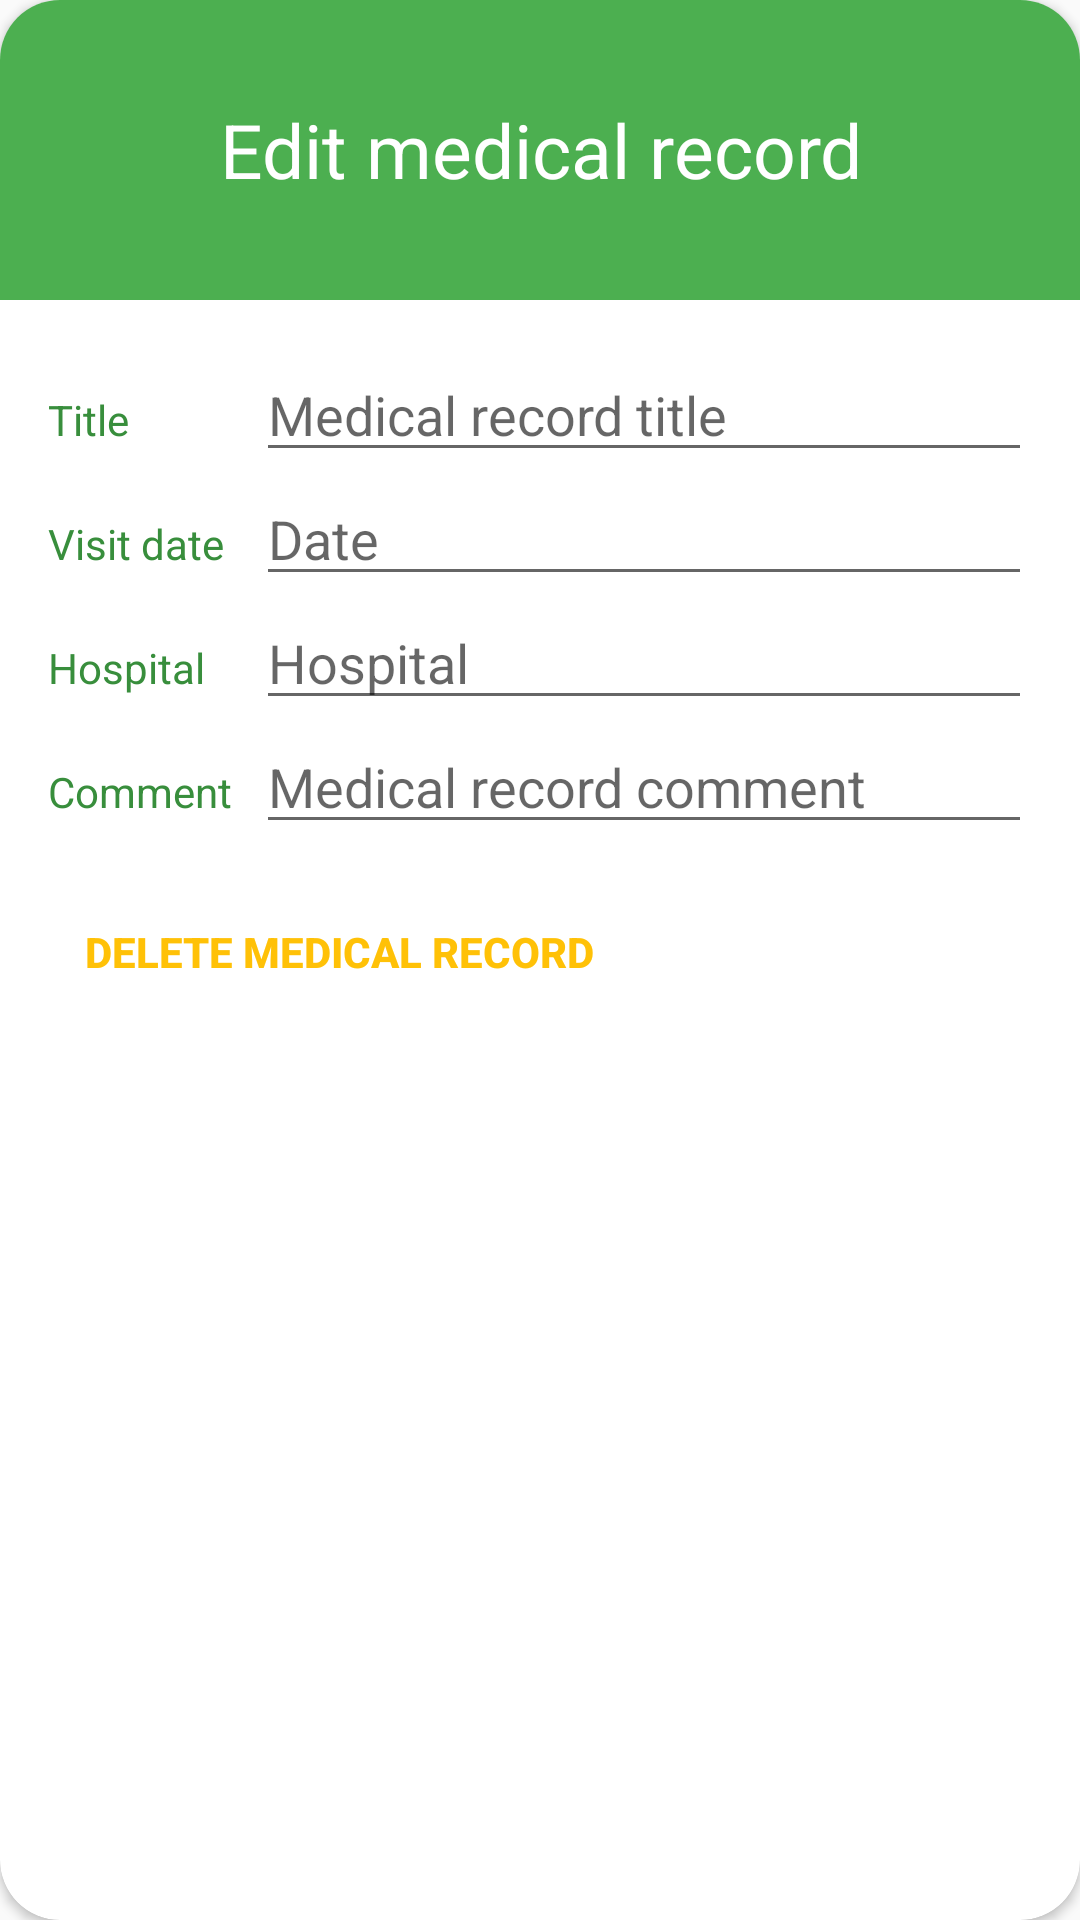

This screen was rendered from an Android layout file. Write that file and the resources it references.
<!-- AndroidManifest.xml: application theme AppTheme -->
<!-- res/layout/dialog_edit_medical.xml -->
<?xml version="1.0" encoding="utf-8"?>
<android.support.v7.widget.CardView
  xmlns:android="http://schemas.android.com/apk/res/android"
  xmlns:app="http://schemas.android.com/apk/res-auto"
  android:layout_width="wrap_content"
  android:layout_height="wrap_content"
  android:layout_margin="16dp"
  android:background="@drawable/dialog_bg"
  app:cardCornerRadius="20dp">

  <ScrollView
    android:layout_width="match_parent"
    android:layout_height="match_parent">

    <RelativeLayout
      android:layout_width="match_parent"
      android:layout_height="wrap_content">

      <FrameLayout
        android:id="@+id/colorFrame"
        android:layout_width="match_parent"
        android:layout_height="100dp"
        android:layout_alignParentTop="true"
        android:background="@color/colorPrimary">

        <TextView
          android:layout_width="match_parent"
          android:layout_height="match_parent"
          android:gravity="center"
          android:text="@string/edit_medical_dialog_title"
          android:textColor="@android:color/white"
          android:textSize="25sp"/>
      </FrameLayout>


      <GridLayout
        android:layout_width="match_parent"
        android:layout_height="wrap_content"
        android:layout_margin="16dp"
        android:layout_below="@+id/colorFrame"
        android:columnCount="2">


        <TextView
          android:layout_width="wrap_content"
          android:layout_height="wrap_content"
          android:layout_column="0"
          android:layout_columnWeight="0.3"
          android:layout_gravity="start"
          android:layout_row="0"
          android:gravity="center"
          android:text="@string/edit_medical_dialog_title_tv"
          android:textColor="@color/colorPrimaryDark"/>


        <EditText
          android:id="@+id/titleEditText"
          android:layout_width="150dp"
          android:layout_height="wrap_content"
          android:layout_marginStart="8dp"
          android:layout_column="1"
          android:layout_columnWeight="0.7"
          android:layout_row="0"
          android:hint="@string/edit_medical_dialog_title_hint"/>


        <TextView
          android:layout_width="wrap_content"
          android:layout_height="wrap_content"
          android:layout_column="0"
          android:layout_columnWeight="0.3"
          android:layout_gravity="start"
          android:layout_row="1"
          android:gravity="center"
          android:text="@string/edit_medical_dialog_date_tv"
          android:textColor="@color/colorPrimaryDark"/>


        <EditText
          android:id="@+id/dateEditText"
          android:layout_width="150dp"
          android:layout_height="wrap_content"
          android:layout_marginStart="8dp"
          android:layout_column="1"
          android:layout_columnWeight="0.7"
          android:layout_row="1"
          android:focusable="false"
          android:hint="@string/edit_medical_dialog_date_hint"
          android:longClickable="false"/>


        <TextView
          android:layout_width="wrap_content"
          android:layout_height="wrap_content"
          android:layout_column="0"
          android:layout_columnWeight="0.3"
          android:layout_gravity="start"
          android:layout_row="2"
          android:text="@string/edit_medical_dialog_hospital_tv"
          android:textColor="@color/colorPrimaryDark"/>


        <EditText
          android:id="@+id/hospitalEditText"
          android:layout_width="150dp"
          android:layout_height="wrap_content"
          android:layout_marginStart="8dp"
          android:layout_column="1"
          android:layout_columnWeight="0.7"
          android:layout_row="2"
          android:hint="@string/edit_medical_dialog_hospital_hint"/>

        <TextView
          android:layout_width="wrap_content"
          android:layout_height="wrap_content"
          android:layout_column="0"
          android:text="@string/edit_medical_dialog_content_tv"
          android:textColor="@color/colorPrimaryDark"/>


        <EditText
          android:id="@+id/commentEditText"
          android:layout_width="150dp"
          android:layout_height="wrap_content"
          android:layout_marginStart="8dp"
          android:layout_column="1"
          android:layout_columnWeight="0.7"
          android:layout_row="3"
          android:hint="@string/edit_medical_dialog_content_hint"/>

        <Button
          android:id="@+id/deleteMedicalButton"
          style="?android:attr/buttonBarButtonStyle"
          android:textStyle="bold"
          android:layout_width="wrap_content"
          android:layout_height="wrap_content"
          android:layout_marginTop="12dp"
          android:layout_column="0"
          android:layout_columnSpan="2"
          android:layout_row="4"
          android:text="@string/edit_medical_dialog_button_delete_text"
          android:textColor="@color/colorAccent"/>


        <Button
          android:id="@+id/editMedicalButton"
          android:layout_width="match_parent"
          android:layout_height="35dp"
          android:layout_marginTop="15dp"
          android:layout_marginBottom="20dp"
          android:layout_marginLeft="35dp"
          android:layout_marginRight="35dp"
          android:layout_column="0"
          android:layout_columnSpan="2"
          android:layout_row="5"
          android:background="@drawable/button_add_bg"
          android:text="@string/edit_medical_dialog_button_text"
          android:textColor="@android:color/white"/>

      </GridLayout>


    </RelativeLayout>

  </ScrollView>

</android.support.v7.widget.CardView>
<!-- resources referenced by this layout -->
<resources>
  <color name="colorAccent">#FFC107</color>
  <color name="colorPrimary">#4CAF50</color>
  <color name="colorPrimaryDark">#388E3C</color>
  <!-- drawable dialog_bg (drawable) -->
  <?xml version="1.0" encoding="utf-8"?>
  
  <shape xmlns:android="http://schemas.android.com/apk/res/android">
    <solid
      android:color="@android:color/white"/>
    <corners
      android:radius="20dp" />
    <padding
      android:left="10dp"
      android:top="10dp"
      android:right="10dp"
      android:bottom="10dp" />
  </shape>
  <string name="edit_medical_dialog_button_delete_text">Delete medical record</string>
  <string name="edit_medical_dialog_button_text">Save changes</string>
  <string name="edit_medical_dialog_content_hint">Medical record comment</string>
  <string name="edit_medical_dialog_content_tv">Comment</string>
  <string name="edit_medical_dialog_date_hint">Date</string>
  <string name="edit_medical_dialog_date_tv">Visit date</string>
  <string name="edit_medical_dialog_hospital_hint">Hospital</string>
  <string name="edit_medical_dialog_hospital_tv">Hospital</string>
  <string name="edit_medical_dialog_title">Edit medical record</string>
  <string name="edit_medical_dialog_title_hint">Medical record title</string>
  <string name="edit_medical_dialog_title_tv">Title</string>
  <style name="AppTheme" parent="Theme.AppCompat.Light.DarkActionBar">
      
      <item name="colorPrimary">@color/colorPrimary</item>
      <item name="colorPrimaryDark">@color/colorPrimaryDark</item>
      <item name="colorAccent">@color/colorAccent</item>
      <item name="android:windowContentTransitions">true</item>
    </style>
</resources>
